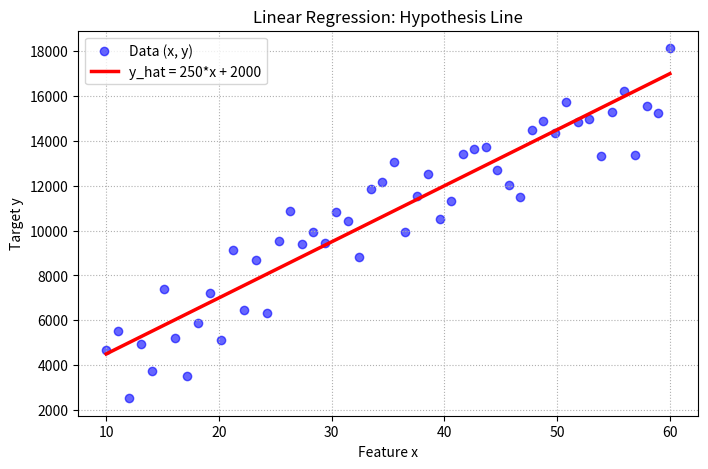

Source code (Python):
import numpy as np
import matplotlib.pyplot as plt

x = np.linspace(10, 60, 50)
y = 250 * x + 2000 + np.random.randn(50) * 1200

plt.figure(figsize=(8, 5))
plt.scatter(x, y, color='blue', alpha=0.6, label='Data (x, y)')
plt.plot(x, 250*x + 2000, 'r-', lw=2.5, label='y_hat = 250*x + 2000')
plt.title('Linear Regression: Hypothesis Line')
plt.xlabel('Feature x')
plt.ylabel('Target y')
plt.grid(True, linestyle=':')
plt.legend()
plt.show()
